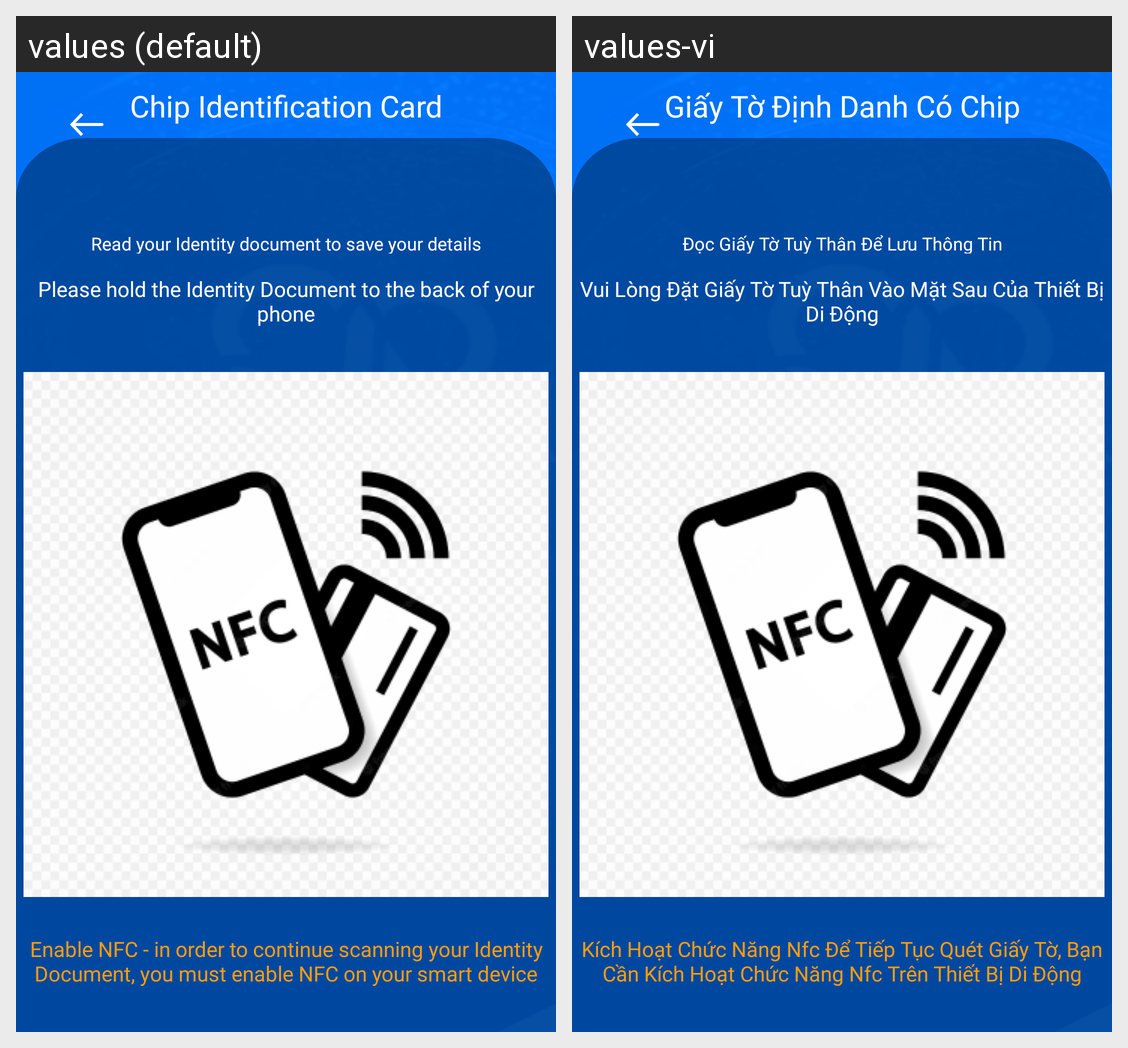

For this localized Android screen grid, give each drawn string resource with its value in every locale shown.
Android screen res/layout/activity_register15.xml rendered under 2 locales, left to right: values (default), values-vi. Device: Nexus 5 (rendered at 1080×1920; each locale shown at half size, 540×960, under a caption strip naming it); theme Theme.SIC_no.
Strings drawn on this screen, with the default value and each locale's value (text and hints the layout hard-codes, and strings that could not be matched under every locale, appear in the picture but are not listed):

button_identification_chip
  values: Chip Identification Card
  values-vi: Giấy Tờ Định Danh Có Chip

prompt_read_id_card
  values: Read your Identity document to save your details
  values-vi: Đọc Giấy Tờ Tuỳ Thân Để Lưu Thông Tin

prompt_hold_to_id_card
  values: Please hold the Identity Document to the back of your phone
  values-vi: Vui Lòng Đặt Giấy Tờ Tuỳ Thân Vào Mặt Sau Của Thiết Bị Di Động

prompt_enable_nfc
  values: Enable NFC - in order to continue scanning your Identity Document, you must enable NFC on your smart device
  values-vi: Kích Hoạt Chức Năng Nfc Để Tiếp Tục Quét Giấy Tờ, Bạn Cần Kích Hoạt Chức Năng Nfc Trên Thiết Bị Di Động
